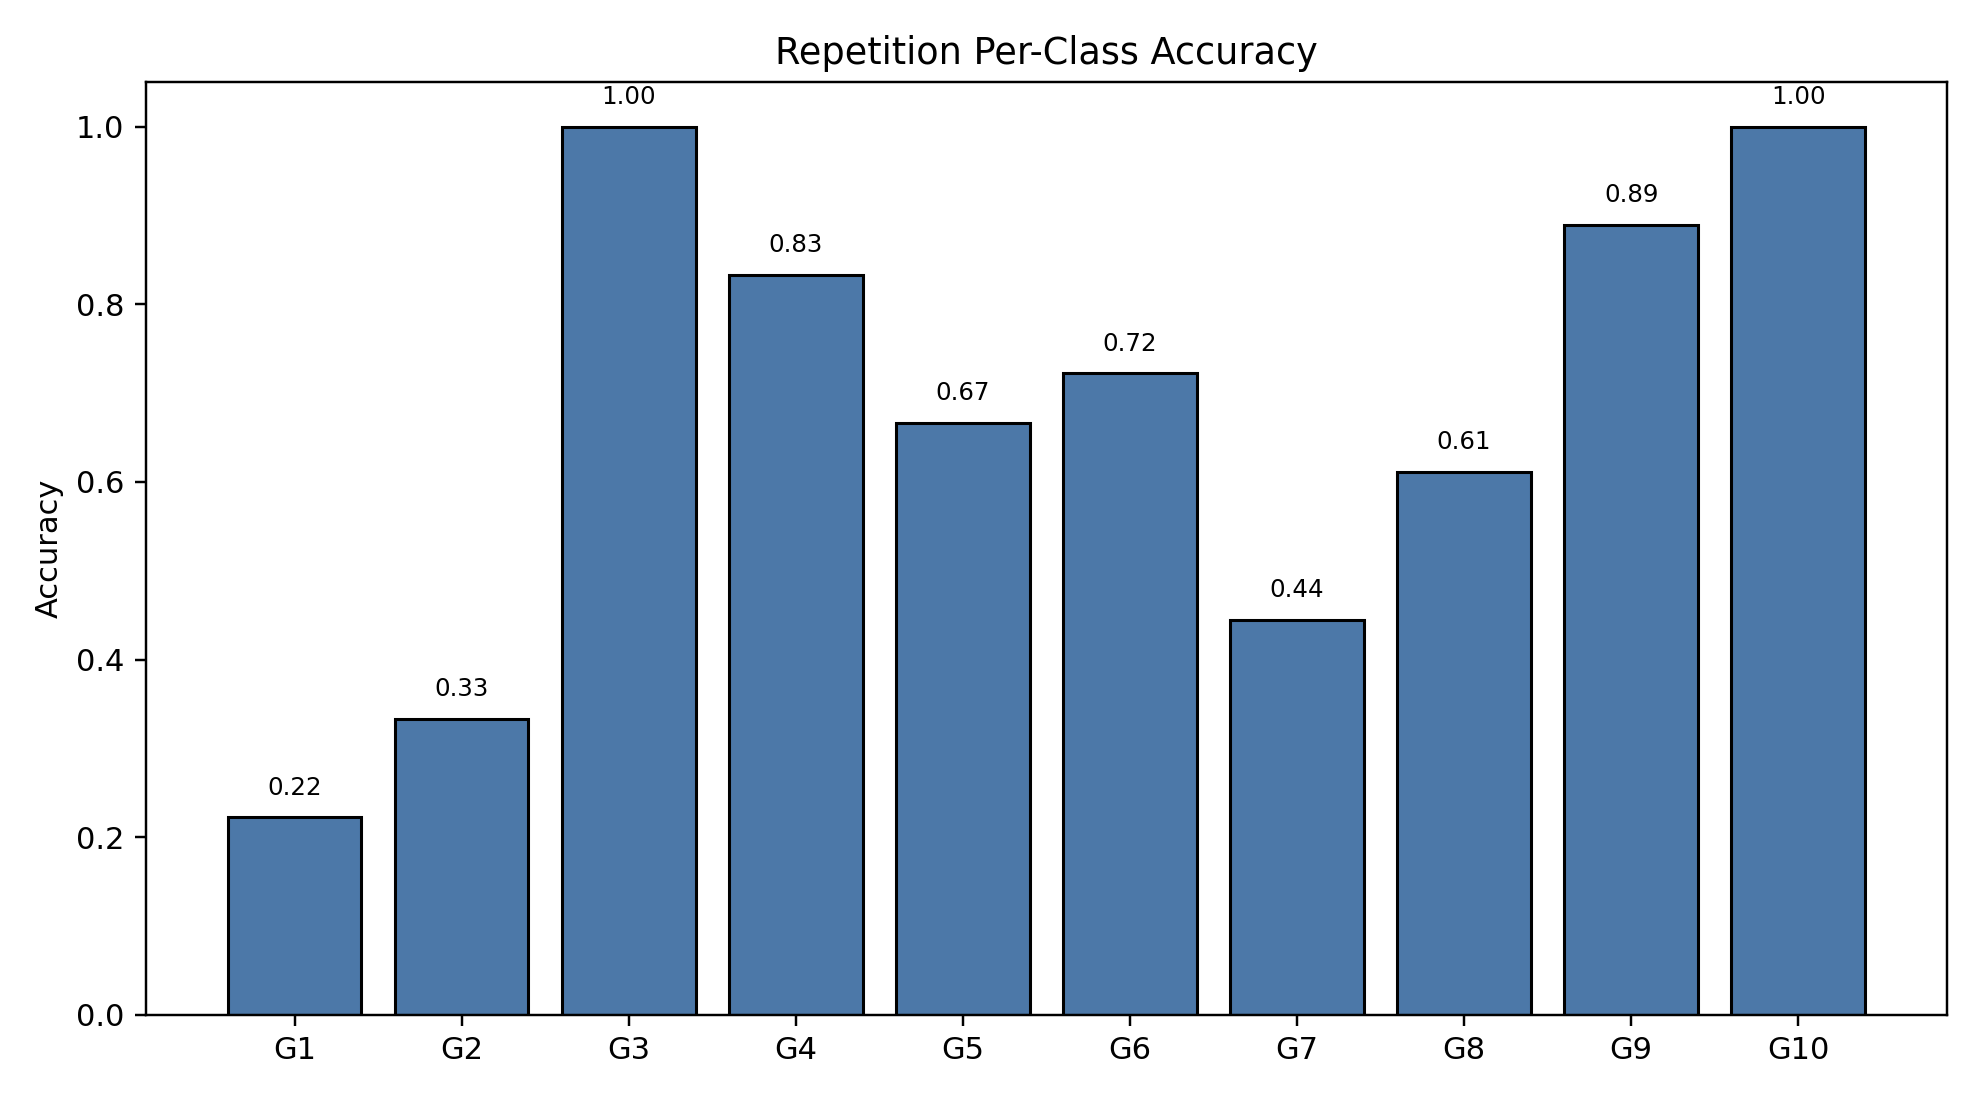

Values plotted in this chart, from the file beside it:
class_index, gesture_id, support, correct, accuracy
0, 1, 18, 4, 0.2222
1, 2, 18, 6, 0.3333
2, 3, 18, 18, 1.0
3, 4, 18, 15, 0.8333
4, 5, 18, 12, 0.6667
5, 6, 18, 13, 0.7222
6, 7, 18, 8, 0.4444
7, 8, 18, 11, 0.6111
8, 9, 18, 16, 0.8889
9, 10, 18, 18, 1.0
